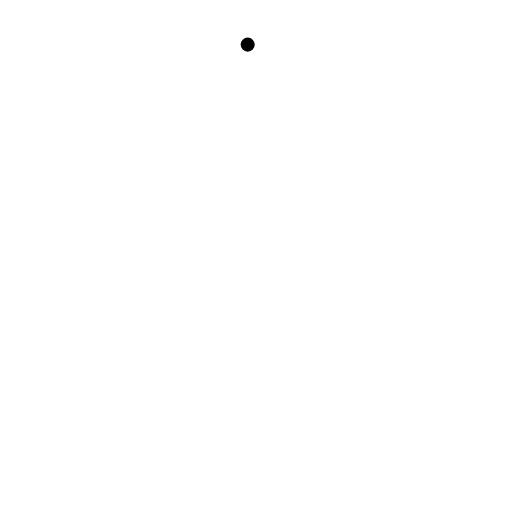
t = 0.00 s
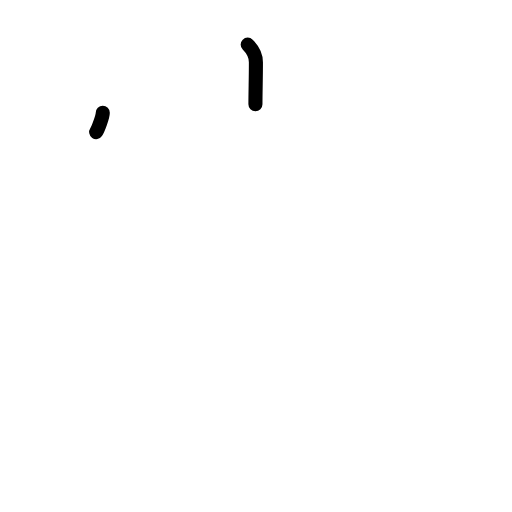
t = 1.25 s
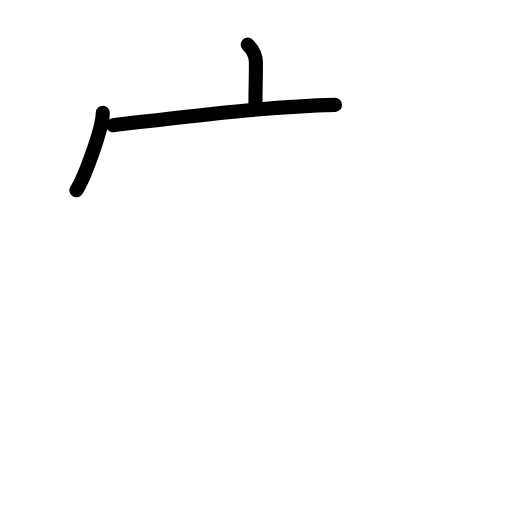
t = 2.38 s
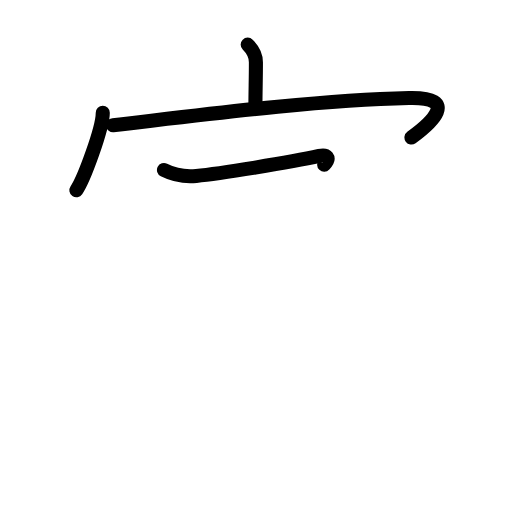
t = 3.63 s
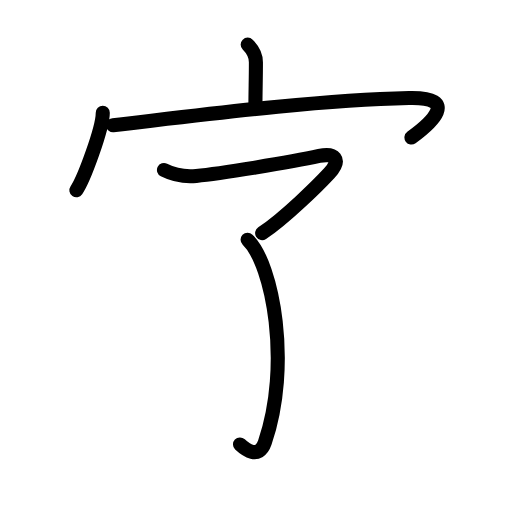
t = 4.75 s
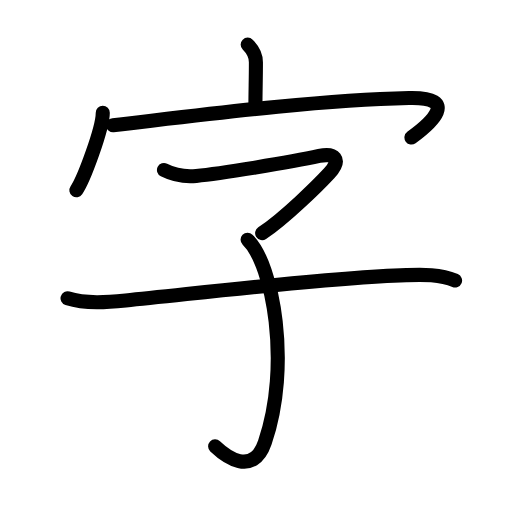
t = 6.00 s

The animated SVG that drew these frames (rendered in a browser with its animation timeline set to each time). Animation: 19 SMIL elements (animate=19); one cycle of 6.00 s.

<?xml version="1.0" encoding="UTF-8"?>
<!--
AniKanjiVG is licensed by CC-BY-SA Paul C. Sommerhoff (https://bitbucket.org/sommerhoff/anikanjivg).
AniKanjiVG uses KanjiVG which is licensed by CC-BY-SA Ulrich Apel (http://kanjivg.tagaini.net).
See also http://creativecommons.org/licenses/by-sa/3.0/
-->
<svg xmlns:kvg='http://kanjivg.tagaini.net' xmlns='http://www.w3.org/2000/svg' width='109' height='109' viewBox='0 0 109 109' style='fill:none;stroke:#000000;stroke-width:3;stroke-linecap:round;stroke-linejoin:round;' id="kvg:kanji_05b57"><g id="kvg:05b57" kvg:element="字"><g id="kvg:05b57-g1" kvg:element="宀" kvg:position="top" kvg:radical="nelson"><path id="kvg:05b57-s1" kvg:type="㇑a" d="M52.73,9.5c1.01,1.01,1.75,2.25,1.75,3.76c0,3.53-0.09,5.73-0.1,8.95"><animate attributeName="d" begin="0.0s" dur="0.5s" from="M52.73,9.5C52.73,9.5,52.73,9.5,52.73,9.5" to="M52.73,9.5c1.01,1.01,1.75,2.25,1.75,3.76" />
<animate attributeName="d" begin="0.5s" dur="0.5s" from="M52.73,9.5c1.01,1.01,1.75,2.25,1.75,3.76c0,0,0,0,0,0,0" to="M52.73,9.5c1.01,1.01,1.75,2.25,1.75,3.76c0,3.53-0.09,5.73-0.1,8.95" />
</path>
<g id="kvg:05b57-g2" kvg:element="冖"><path id="kvg:05b57-s2" kvg:type="㇔" d="M21.88,24c0,3.37-4.06,14.25-5.62,16.5"><animate attributeName="d" begin="1.0s" dur="1.0s" from="M21.88,24C21.88,24,21.88,24,21.88,24" to="M21.88,24c0,3.37-4.06,14.25-5.62,16.5" />
<animate attributeName="d" begin="0s" dur="1.0s" from="M-100,-100" to="M-100,-100" />
</path>
<path id="kvg:05b57-s3" kvg:type="㇖b" d="M24.07,26.66c16.68-1.91,42.18-5.28,63-5.78c10.95-0.26,4.68,5.37,0.52,8.4"><animate attributeName="d" begin="2.0s" dur="0.5s" from="M24.07,26.66C24.07,26.66,24.07,26.66,24.07,26.66" to="M24.07,26.66c16.68-1.91,42.18-5.28,63-5.78" />
<animate attributeName="d" begin="2.5s" dur="0.5s" from="M24.07,26.66c16.68-1.91,42.18-5.28,63-5.78c0,0,0,0,0,0,0" to="M24.07,26.66c16.68-1.91,42.18-5.28,63-5.78c10.95-0.26,4.68,5.37,0.52,8.4" />
<animate attributeName="d" begin="0s" dur="2.0s" from="M-100,-100" to="M-100,-100" />
</path>
</g>
</g>
<g id="kvg:05b57-g3" kvg:element="子" kvg:position="bottom" kvg:radical="tradit" kvg:phon="子"><path id="kvg:05b57-s4" kvg:type="㇖" d="M34.91,36.19c2.09,1.06,4.35,1.5,6.87,1.26c4.73-0.45,19.99-2.86,26.18-4.24c3.17-0.71,4.92,0.67,2.1,3.7c-2.15,2.31-9.34,9.46-14.25,12.73"><animate attributeName="d" begin="3.0s" dur="0.25s" from="M34.91,36.19C34.91,36.19,34.91,36.19,34.91,36.19" to="M34.91,36.19c2.09,1.06,4.35,1.5,6.87,1.26" />
<animate attributeName="d" begin="3.25s" dur="0.25s" from="M34.91,36.19c2.09,1.06,4.35,1.5,6.87,1.26c0,0,0,0,0,0,0" to="M34.91,36.19c2.09,1.06,4.35,1.5,6.87,1.26c4.73-0.45,19.99-2.86,26.18-4.24" />
<animate attributeName="d" begin="3.5s" dur="0.25s" from="M34.91,36.19c2.09,1.06,4.35,1.5,6.87,1.26c4.73-0.45,19.99-2.86,26.18-4.24c0,0,0,0,0,0,0" to="M34.91,36.19c2.09,1.06,4.35,1.5,6.87,1.26c4.73-0.45,19.99-2.86,26.18-4.24c3.17-0.71,4.92,0.67,2.1,3.7" />
<animate attributeName="d" begin="3.75s" dur="0.25s" from="M34.91,36.19c2.09,1.06,4.35,1.5,6.87,1.26c4.73-0.45,19.99-2.86,26.18-4.24c3.17-0.71,4.92,0.67,2.1,3.7c0,0,0,0,0,0,0" to="M34.91,36.19c2.09,1.06,4.35,1.5,6.87,1.26c4.73-0.45,19.99-2.86,26.18-4.24c3.17-0.71,4.92,0.67,2.1,3.7c-2.15,2.31-9.34,9.46-14.25,12.73" />
<animate attributeName="d" begin="0s" dur="3.0s" from="M-100,-100" to="M-100,-100" />
</path>
<path id="kvg:05b57-s5" kvg:type="㇕v" d="M52.71,51.03c5.42,5.22,9.29,26.84,3.67,43.18c-2.57,7.47-8.5,2.78-10.58,0.81"><animate attributeName="d" begin="4.0s" dur="0.5s" from="M52.71,51.03C52.71,51.03,52.71,51.03,52.71,51.03" to="M52.71,51.03c5.42,5.22,9.29,26.84,3.67,43.18" />
<animate attributeName="d" begin="4.5s" dur="0.5s" from="M52.71,51.03c5.42,5.22,9.29,26.84,3.67,43.18c0,0,0,0,0,0,0" to="M52.71,51.03c5.42,5.22,9.29,26.84,3.67,43.18c-2.57,7.47-8.5,2.78-10.58,0.81" />
<animate attributeName="d" begin="0s" dur="4.0s" from="M-100,-100" to="M-100,-100" />
</path>
<path id="kvg:05b57-s6" kvg:type="㇐" d="M14.38,63.51c3.88,1.24,8.65,0.84,12.38,0.47c15.18-1.5,43-4.92,59.75-5.41c3.45-0.1,7.13-0.23,10.37,1.15"><animate attributeName="d" begin="5.0s" dur="0.3333333333333333s" from="M14.38,63.51C14.38,63.51,14.38,63.51,14.38,63.51" to="M14.38,63.51c3.88,1.24,8.65,0.84,12.38,0.47" />
<animate attributeName="d" begin="5.333333333333333s" dur="0.3333333333333333s" from="M14.38,63.51c3.88,1.24,8.65,0.84,12.38,0.47c0,0,0,0,0,0,0" to="M14.38,63.51c3.88,1.24,8.65,0.84,12.38,0.47c15.18-1.5,43-4.92,59.75-5.41" />
<animate attributeName="d" begin="5.666666666666667s" dur="0.3333333333333333s" from="M14.38,63.51c3.88,1.24,8.65,0.84,12.38,0.47c15.18-1.5,43-4.92,59.75-5.41c0,0,0,0,0,0,0" to="M14.38,63.51c3.88,1.24,8.65,0.84,12.38,0.47c15.18-1.5,43-4.92,59.75-5.41c3.45-0.1,7.13-0.23,10.37,1.15" />
<animate attributeName="d" begin="0s" dur="5.0s" from="M-100,-100" to="M-100,-100" />
</path>
</g>
</g>
</svg>
